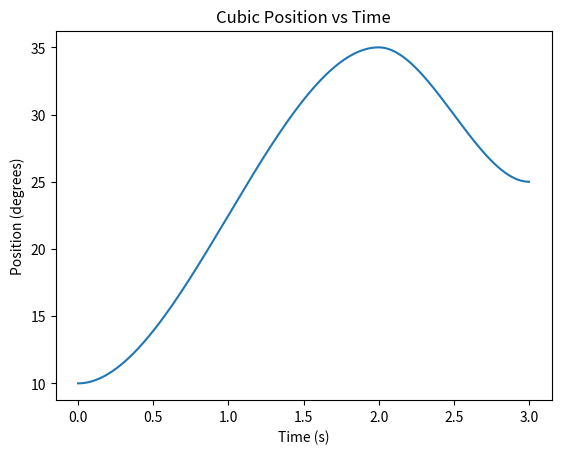
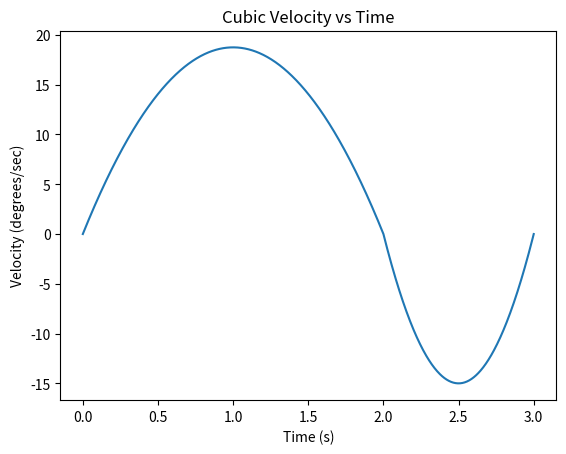
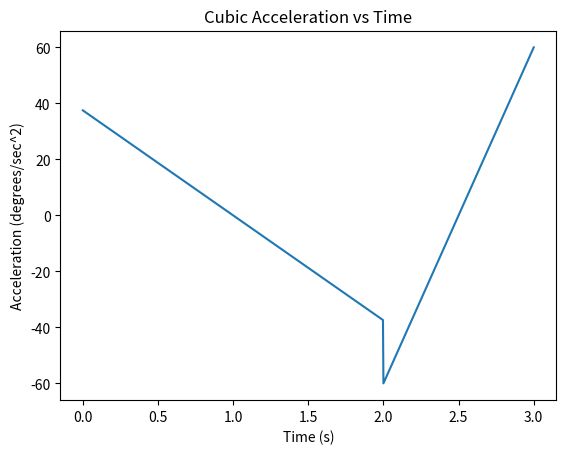
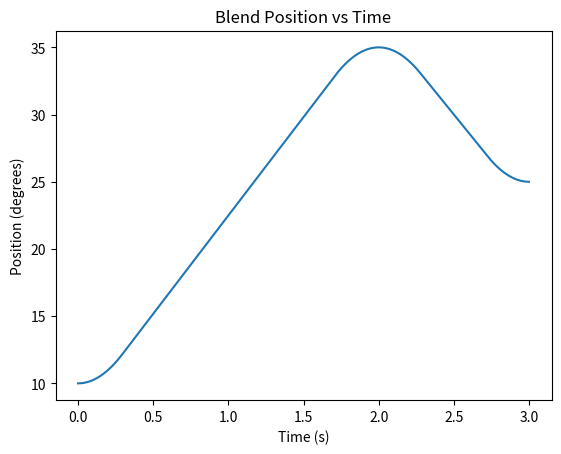
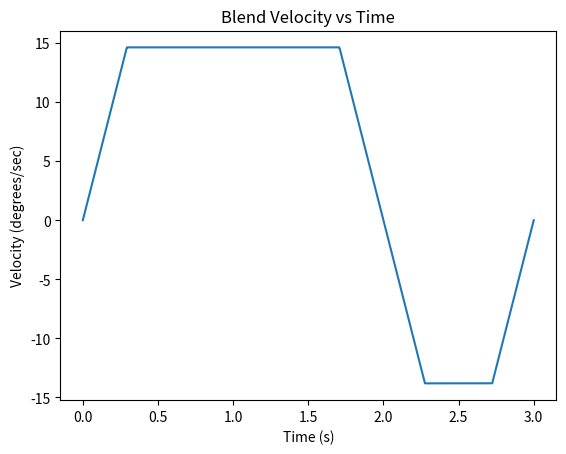
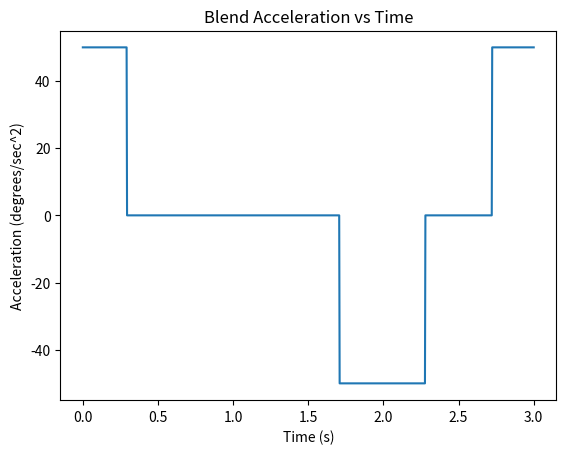

These charts were generated, in order, by the following Python code:
import numpy as np
import matplotlib.pyplot as plt
import math

# Setup variables
time0 = 0 # initial time
accelBlend = 50 # parabolic blend acceleration

initPos1 = 10 # initial position in degrees
finalPos1 = 35 # final position in degrees
initVel1 = 0 # initial velocity in degrees/second
finalVel1 = 0 # final velocity in degrees/second
time1 = 2 # movement time in seconds from start

initPos2 = finalPos1 # initial position in degrees
finalPos2 = 25 # final position in degrees
initVel2 = 0 # initial velocity in degrees/second
finalVel2 = 0 # final velocity in degrees/second
time2 = 3 # movement time in seconds from start

posA = np.array([])
velA = np.array([])
accelA = np.array([])

# Compute cubic for move 1 part a
A1A = np.array([[1, time0, time0**2, time0**3], [0, 1, 2*time0, 3*time0**2], [1, time1, time1**2, time1**3], [0, 1, 2*time1, 3*time1**2]])

b1A = np.array([[initPos1], [initVel1], [finalPos1], [finalVel1]])

alpha1A = np.matmul(np.linalg.inv(A1A), b1A)

# Compute cubic for move 2 part a
A2A = np.array([[1, time1, time1**2, time1**3], [0, 1, 2*time1, 3*time1**2], [1, time2, time2**2, time2**3], [0, 1, 2*time2, 3*time2**2]])

b2A = np.array([[initPos2], [initVel2], [finalPos2], [finalVel2]])

alpha2A = np.matmul(np.linalg.inv(A2A), b2A)

# Compute position, velocity, acceleration vs time
time = np.linspace(time0, time2, 1000)

for i in time:
    if i < 2:
        # move 1
        posA = np.append(posA, alpha1A[3] * i**3 + alpha1A[2] * i**2 + alpha1A[1] * i + alpha1A[0])
        velA = np.append(velA, 3 * alpha1A[3] * i**2 + 2 * alpha1A[2] * i + alpha1A[1])
        accelA = np.append(accelA, 6 * alpha1A[3] * i + 2 * alpha1A[2])
    else:
        # move 2
        posA = np.append(posA, alpha2A[3] * i**3 + alpha2A[2] * i**2 + alpha2A[1] * i + alpha2A[0])
        velA = np.append(velA, 3 * alpha2A[3] * i**2 + 2 * alpha2A[2] * i + alpha2A[1])
        accelA = np.append(accelA, 6 * alpha2A[3] * i + 2 * alpha2A[2])

# Plot position, velocity, acceleration part a
fig1 = plt.figure(1)
plt.plot(time, posA)
plt.xlabel("Time (s)")
plt.ylabel("Position (degrees)")
plt.title("Cubic Position vs Time")

fig2 = plt.figure(2)
plt.plot(time, velA)
plt.xlabel("Time (s)")
plt.ylabel("Velocity (degrees/sec)")
plt.title("Cubic Velocity vs Time")

fig3 = plt.figure(3)
plt.plot(time, accelA)
plt.xlabel("Time (s)")
plt.ylabel("Acceleration (degrees/sec^2)")
plt.title("Cubic Acceleration vs Time")

# Part b
posB = np.array([])
velB = np.array([])
accelB = np.array([])

# Compute tB for move 1 and 2
tB1P = (accelBlend * time1 + math.sqrt((accelBlend * time1)**2 - 4 * accelBlend * (finalPos1 - initPos1))) / (2 * accelBlend) # time before constant velocity in parabolic blend
tB2P = (-accelBlend * (time2 - time1) + math.sqrt((-accelBlend * (time2 - time1))**2 - 4 * -accelBlend * (finalPos2 - initPos2))) / (2 * -accelBlend) # time before constant velocity in parabolic blend

tB1N = (accelBlend * time1 - math.sqrt((accelBlend * time1)**2 - 4 * accelBlend * (finalPos1 - initPos1))) / (2 * accelBlend) # time before constant velocity in parabolic blend
tB2N = (-accelBlend * (time2 - time1) - math.sqrt((-accelBlend * (time2 - time1))**2 - 4 * -accelBlend * (finalPos2 - initPos2))) / (2 * -accelBlend) # time before constant velocity in parabolic blend

if tB1N < tB1P and tB1N > 0:
    tB1 = tB1N
elif tB1P > 0:
    tB1 = tB1P
else:
    tB1 = tB1N

if tB2N < tB2P and tB2N > 0:
    tB2 = tB2N
elif tB2P > 0:
    tB2 = tB2P
else:
    tB2 = tB2N

# Compute linear blend move 1 part b
for i in time:
    if i <= tB1:
        # move 1 accel
        posB = np.append(posB, initPos1 + (accelBlend / 2) * i**2)
        velB = np.append(velB, accelBlend * i)
        accelB = np.append(accelB, accelBlend)
    elif i <= time1 - tB1:
        # move 1 const
        posB = np.append(posB, ((finalPos1 + initPos1 - (accelBlend * tB1 * time1)) / 2) + (accelBlend * tB1 * i))
        velB = np.append(velB, accelBlend * tB1)
        accelB = np.append(accelB, 0)
    elif i <= time1:
        # move 1 decel
        posB = np.append(posB, finalPos1 - ((accelBlend / 2) * time1**2) + accelBlend * i * time1 - (accelBlend / 2) * i**2)
        velB = np.append(velB, accelBlend * time1 - accelBlend * i)
        accelB = np.append(accelB, -accelBlend)

    elif i <= time1 + tB2:
        # move 2 accel
        posB = np.append(posB, initPos2 - (accelBlend / 2) * (i - time1)**2)
        velB = np.append(velB, -accelBlend * (i - time1))
        accelB = np.append(accelB, -accelBlend)
    elif i <= time2 - tB2:
        # move 2 const
        posB = np.append(posB, ((finalPos2 + initPos2 + (accelBlend * tB2 * (time2 - time1))) / 2) - (accelBlend * tB2 * (i - time1)))
        velB = np.append(velB, -accelBlend * tB2)
        accelB = np.append(accelB, 0)
    else:
        # move 2 decel
        posB = np.append(posB, finalPos2 + ((accelBlend / 2) * (time2 - time1)**2) - accelBlend * (i - time1) * (time2 - time1) + (accelBlend / 2) * (i - time1)**2)
        velB = np.append(velB, -accelBlend * (time2 - time1) + accelBlend * (i - time1))
        accelB = np.append(accelB, accelBlend)

# Plot position, velocity, acceleration part b
fig1 = plt.figure(4)
plt.plot(time, posB)
plt.xlabel("Time (s)")
plt.ylabel("Position (degrees)")
plt.title("Blend Position vs Time")

fig2 = plt.figure(5)
plt.plot(time, velB)
plt.xlabel("Time (s)")
plt.ylabel("Velocity (degrees/sec)")
plt.title("Blend Velocity vs Time")

fig3 = plt.figure(6)
plt.plot(time, accelB)
plt.xlabel("Time (s)")
plt.ylabel("Acceleration (degrees/sec^2)")
plt.title("Blend Acceleration vs Time")
plt.show()